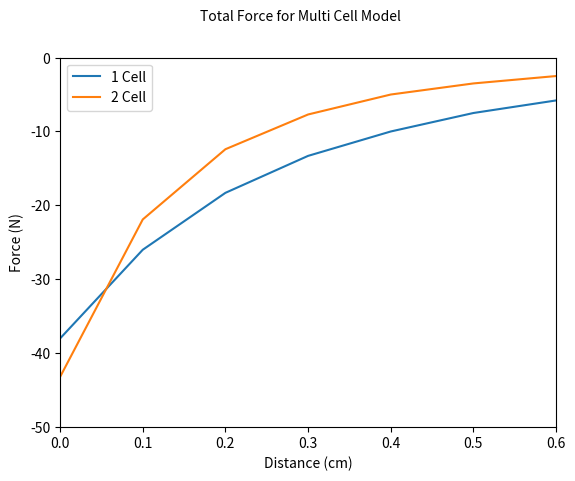

Python code for this plot:
import matplotlib.pyplot as plt
import numpy as np

y = np.zeros((7,))
x2=[0, 0.1, 0.2, 0.3, 0.4, 0.5, 0.6]
y2=[-38.0, -26.0, -18.3, -13.3, -10.0, -07.5, -05.8]
y3=[-49.5, -29.8, -19.2, -12.9, -09.1, -06.6, -04.9]
y3old=[-43.2, -21.9, -12.4, -07.7, -05.0, -03.5, -02.5]
y4=[-45.6, -04.5, -01.4, -00.6, -00.3, -00.2, -00.13]

fig = plt.figure()
plt.plot(x2, y2, label='1 Cell')
plt.plot(x2, y3old, label='2 Cell')
#plt.plot(x2, y3old)
#plt.plot(x2, y4)
plt.axis([0, 0.6, -50,0])
fig.suptitle('Total Force for Multi Cell Model', fontsize=10)
plt.xlabel('Distance (cm)', fontsize=10)
plt.ylabel('Force (N)', fontsize=10)
plt.legend();
plt.show()

